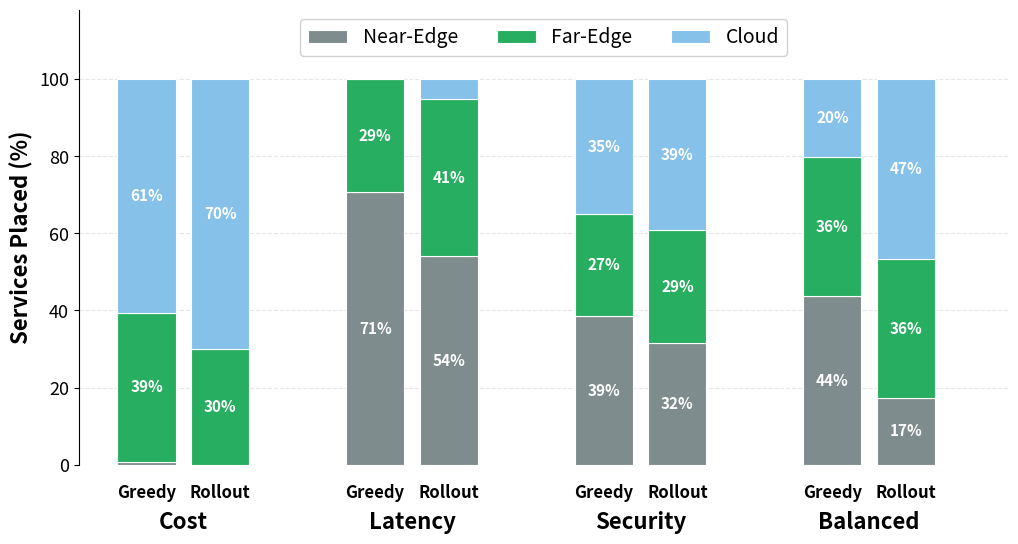

Source code (Python):
"""
Experiment 4 - Layer Placement Stacked Bar Chart (Big Scale)
One plot: 4 scenarios on x-axis, 2 stacked bars per scenario (Greedy, Rollout).
Stacks: Edge / Fog / Cloud percentages.
Data from Tables 1, 3, 4, 5 of experiment_results_big.md
"""
import matplotlib
matplotlib.use('Agg')
import matplotlib.pyplot as plt
import numpy as np

# --- Data: [Edge, Fog, Cloud] raw counts, total = 373 ---
total = 373

data = {
    'Cost': {
        'Greedy':  [3, 144, 226],
        'Rollout': [0, 112, 261],
    },
    'Latency': {
        'Greedy':  [264, 109, 0],
        'Rollout': [202, 152, 19],
    },
    'Security': {
        'Greedy':  [144, 99, 130],
        'Rollout': [118, 109, 146],
    },
    'Balanced': {
        'Greedy':  [163, 135, 75],
        'Rollout': [65, 134, 174],
    },
}

scenarios = ['Cost', 'Latency', 'Security', 'Balanced']
methods = ['Greedy', 'Rollout']

# Convert to percentages
pct = {}
for sc in scenarios:
    pct[sc] = {}
    for m in methods:
        vals = data[sc][m]
        pct[sc][m] = [v / total * 100 for v in vals]

# --- Plot ---
fig, ax = plt.subplots(figsize=(12, 6.5))

# Colors for layers
edge_color  = '#7F8C8D'  # gray (near-edge)
fog_color   = '#27AE60'  # green (far-edge)
cloud_color = '#85C1E9'  # light blue (cloud)

bar_width = 0.30
group_gap = 0.08
group_width = 2 * bar_width + group_gap

x_groups = np.arange(len(scenarios)) * (group_width + 0.5)

for j, method in enumerate(methods):
    x_pos = x_groups + j * (bar_width + group_gap)
    
    edge_vals  = [pct[sc][method][0] for sc in scenarios]
    fog_vals   = [pct[sc][method][1] for sc in scenarios]
    cloud_vals = [pct[sc][method][2] for sc in scenarios]
    
    # Stack: Edge at bottom, Fog in middle, Cloud on top
    b1 = ax.bar(x_pos, edge_vals, bar_width,
                label='Near-Edge' if j == 0 else '', color=edge_color,
                edgecolor='white', linewidth=0.8, zorder=3)
    
    b2 = ax.bar(x_pos, fog_vals, bar_width, bottom=edge_vals,
                label='Far-Edge' if j == 0 else '', color=fog_color,
                edgecolor='white', linewidth=0.8, zorder=3)
    
    bottom_cloud = [e + f for e, f in zip(edge_vals, fog_vals)]
    b3 = ax.bar(x_pos, cloud_vals, bar_width, bottom=bottom_cloud,
                label='Cloud' if j == 0 else '', color=cloud_color,
                edgecolor='white', linewidth=0.8, zorder=3)
    
    # Add percentage labels inside segments (only if > 8%)
    for i in range(len(scenarios)):
        # Edge
        if edge_vals[i] > 8:
            ax.text(x_pos[i], edge_vals[i] / 2, f'{edge_vals[i]:.0f}%',
                    ha='center', va='center', fontsize=11, fontweight='bold', color='white')
        # Fog
        if fog_vals[i] > 8:
            ax.text(x_pos[i], edge_vals[i] + fog_vals[i] / 2, f'{fog_vals[i]:.0f}%',
                    ha='center', va='center', fontsize=11, fontweight='bold', color='white')
        # Cloud
        if cloud_vals[i] > 8:
            ax.text(x_pos[i], bottom_cloud[i] + cloud_vals[i] / 2, f'{cloud_vals[i]:.0f}%',
                    ha='center', va='center', fontsize=11, fontweight='bold', color='white')

# Method labels under each bar
for i, sc in enumerate(scenarios):
    for j, method in enumerate(methods):
        x_pos = x_groups[i] + j * (bar_width + group_gap)
        ax.text(x_pos, -5, method, ha='center', va='top', fontsize=12, fontweight='bold')

# Scenario labels
for i, sc in enumerate(scenarios):
    center = x_groups[i] + (bar_width + group_gap) / 2
    ax.text(center, -12, sc, ha='center', va='top', fontsize=16, fontweight='bold')

# Styling
ax.set_ylabel('Services Placed (%)', fontsize=16, fontweight='bold')
ax.set_ylim(0, 118)
ax.set_xlim(x_groups[0] - 0.35, x_groups[-1] + 2 * (bar_width + group_gap) + 0.15)
ax.tick_params(axis='y', labelsize=13)
ax.set_xticks([])

# Legend
ax.legend(fontsize=14, loc='upper center', framealpha=0.9, ncol=3,
          bbox_to_anchor=(0.5, 1.0))

# Grid
ax.yaxis.grid(True, linestyle='--', alpha=0.3, zorder=0)
ax.set_axisbelow(True)

# Clean spines
ax.spines['top'].set_visible(False)
ax.spines['right'].set_visible(False)
ax.spines['bottom'].set_visible(False)

plt.subplots_adjust(bottom=0.18)

out_path = r"c:\Users\giorg\Desktop\security problem\python transition\Python_version_3\experiment4_placement.png"
plt.savefig(out_path, dpi=600, bbox_inches='tight')
print(f"Saved to: {out_path}")
